Run: headless pygame with SDL's dummy video driver; simulated clock (each Clock.tick advances the game by its frame time, no real sleeping); random seed 0; keys injected as events and as key.get_pressed() state; mouse plan: one left click at the window centre at the start of phase 2, then a move to the lower-right quarter at the start of phase 3.
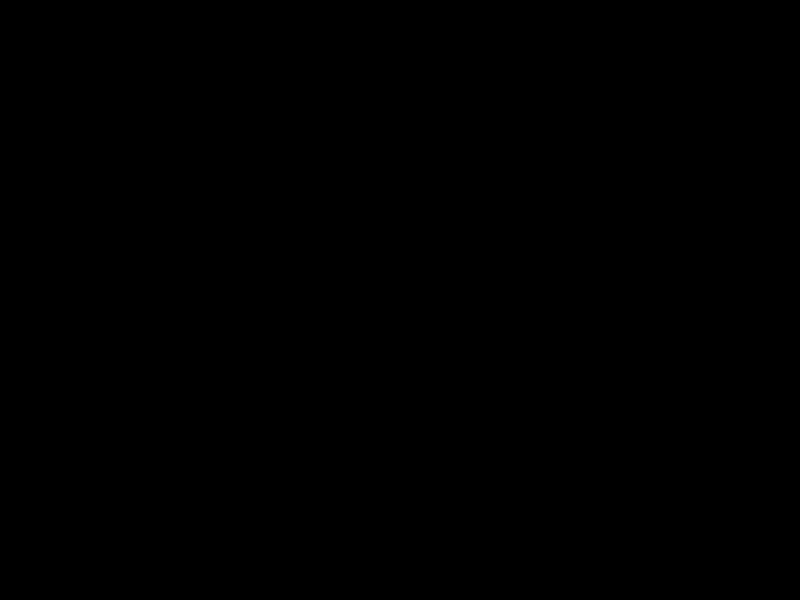
Frame 1 of 4 · flips 1–60 · no input
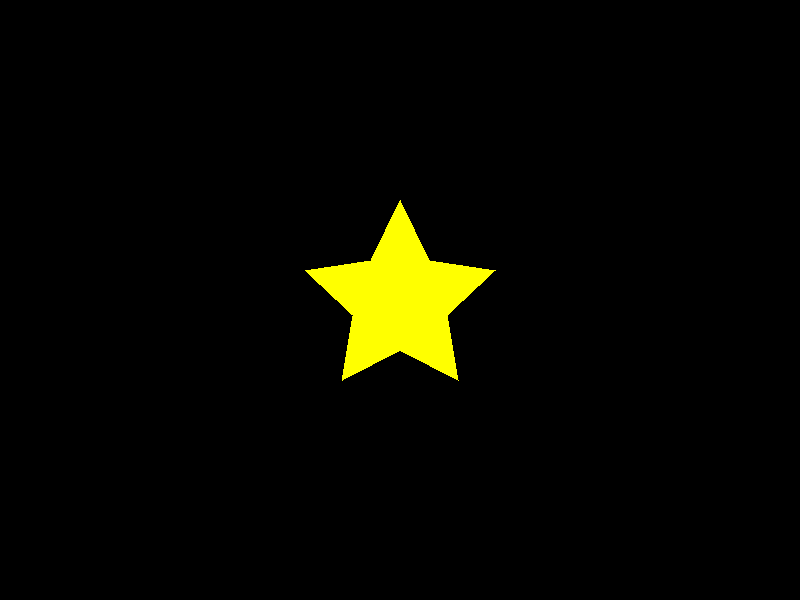
Frame 2 of 4 · flips 61–180 · clicked the window centre · tapped SPACE, RETURN · held RIGHT (→), D
Frame 3 of 4 · flips 181–300 · moved the mouse to the lower-right quarter · held DOWN (↓), S · screen unchanged from frame 2, image omitted
Frame 4 of 4 · flips 301–420 · held LEFT (←), A, UP (↑), W · screen unchanged from frame 3, image omitted

The pygame program that drew these frames:

import pygame
import math

pygame.init()
largura_tela = 800
altura_tela = 600
screen = pygame.display.set_mode((largura_tela, altura_tela))
terminou = False

class Polygon():
    def __init__(self):
        self.x, self.y = screen.get_width() // 2, screen.get_height() // 2

    def draw(self):

        num_points = 5
        angulation_constant = 90

        points = []
        for i in range(num_points * 2):
            radius = 100  # Polygon size
            if (
                i % 2 != 0
            ):  # It would be a normal polygon if the normal radius was applied.
                radius = radius // 2
            ang = (i * math.pi / num_points) + (angulation_constant * math.pi / 60)
            x = self.x + int(math.cos(ang) * radius)
            y = self.y + int(math.sin(ang) * radius)
            points.append((x, y))
        pygame.draw.polygon(screen, (255, 255, 0), points)



while not terminou:
    # Checar os eventos do mouse aqui:
    for event in pygame.event.get():
        if event.type == pygame.QUIT:
            terminou = True
        if event.type == pygame.MOUSEBUTTONDOWN:
            estrela = Polygon()
            estrela.draw()



    # Atualiza o desenho na tela
    pygame.display.update()

# Finaliza a janela do jogo
pygame.display.quit()
# Finaliza o pygame
pygame.quit()
